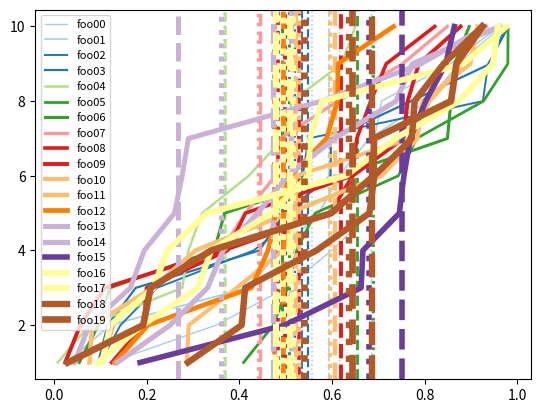

Python code for this plot:
#!/usr/bin/env python

import numpy as np

#import matplotlib
#matplotlib.use('TkAgg')

import matplotlib.pyplot as plt

def all_relations(a, filename):
    """
    a: np array, rows for data, columns for features/axes
    """

    plt.clf()
    features = a.shape[1]
    f, axs = plt.subplots(features - 1, features - 1, squeeze=False, sharex=True, sharey=True)

    for row in range(1, features):
        for column in range(features - 1):
            if column < row:
                axs[row - 1, column].scatter(a[:,column], a[:,row], alpha = 0.5, c=np.arange(a.shape[0]))
                axs[row - 1, column].set_xlabel(str(column))
                axs[row - 1, column].set_ylabel(str(row))
                axs[row - 1, column].get_xaxis().set_ticks([])
                axs[row - 1, column].get_yaxis().set_ticks([])
            else:
                axs[row - 1, column].axis('off')


    #plt.autoscale()
    plt.xlim((np.min(a), np.max(a)))
    plt.ylim((np.min(a), np.max(a)))

    f.set_size_inches((2*features, 2*features))
    f.savefig(filename, dpi=100)

def relation(xs, ys, filename):
    xsl = list(xs)
    ysl = list(ys)
    a = np.array([xsl, ysl])
    cor = np.corrcoef(a, rowvar=False)
    plt.axes().arrow(0, 0, 1, cor[0, 1])
    plt.clf()
    plt.scatter(xsl, ysl)
    plt.savefig(filename, dpi=100)

def cdfs(a, filename):
    """
    a: [ [ ... ], [ ... ], ... ]
    """

    plt.clf()
    plt.cla()
    for i, (d, c) in enumerate(zip(a, plt.cm.Paired(np.linspace(0, 1, len(a))))):
        values = d['values']
        values = np.sort(values)
        avg = np.sum(values)/len(values)
        median = np.median(values)

        def indices_to_counts(xs, indices):
            counts = indices[1:] - indices[:-1]
            l = len(values) - sum(counts)
            return xs, np.hstack((counts, np.array([l])))

        #xs, counts = np.unique(values, return_counts = True)
        xs, counts = indices_to_counts( *np.unique(values, return_index = True) )
        ys = np.cumsum(counts)

        plt.plot(xs, ys, c=c, label=d['label'], linewidth=i/5+1)
        plt.axvline(x = avg, color=c, linestyle=':', linewidth=i/5+1) 
        plt.axvline(x = median, color=c, linestyle='--', linewidth=i/5+1) 

    plt.legend(loc='best', prop={'size': 8})
    plt.savefig(filename, dpi=100)

def boxplots(xs, yss, filename):
    plt.clf()
    plt.cla()
    #fig, axes = plt.subplots(1, 1)

    plt.boxplot(yss, vert = True)
    plt.setp(plt.axes(), xticklabels=xs)
    
    plt.autoscale()

    plt.savefig(filename, dpi=100)

def multi_boxplots(xs, ysss, filename):
    fig, axes = plt.subplots(1, 1)

    for yss, c in zip(ysss, plt.cm.Set1(np.linspace(0, 1, len(ysss)))):
        axes.boxplot(yss, vert = True, boxprops={'color': c})

    plt.setp(axes, xticklabels=xs)
    fig.savefig(filename, dpi=100)


if __name__ == '__main__':

    a = [
        { 'label': 'foo00', 'values': np.random.rand(10) },
        { 'label': 'foo01', 'values': np.random.rand(10) },
        { 'label': 'foo02', 'values': np.random.rand(10) },
        { 'label': 'foo03', 'values': np.random.rand(10) },
        { 'label': 'foo04', 'values': np.random.rand(10) },
        { 'label': 'foo05', 'values': np.random.rand(10) },
        { 'label': 'foo06', 'values': np.random.rand(10) },
        { 'label': 'foo07', 'values': np.random.rand(10) },
        { 'label': 'foo08', 'values': np.random.rand(10) },
        { 'label': 'foo09', 'values': np.random.rand(10) },
        { 'label': 'foo10', 'values': np.random.rand(10) },
        { 'label': 'foo11', 'values': np.random.rand(10) },
        { 'label': 'foo12', 'values': np.random.rand(10) },
        { 'label': 'foo13', 'values': np.random.rand(10) },
        { 'label': 'foo14', 'values': np.random.rand(10) },
        { 'label': 'foo15', 'values': np.random.rand(10) },
        { 'label': 'foo16', 'values': np.random.rand(10) },
        { 'label': 'foo17', 'values': np.random.rand(10) },
        { 'label': 'foo18', 'values': np.random.rand(10) },
        { 'label': 'foo19', 'values': np.random.rand(10) },
        
        ]

    cdfs(a, '/tmp/test.pdf')
